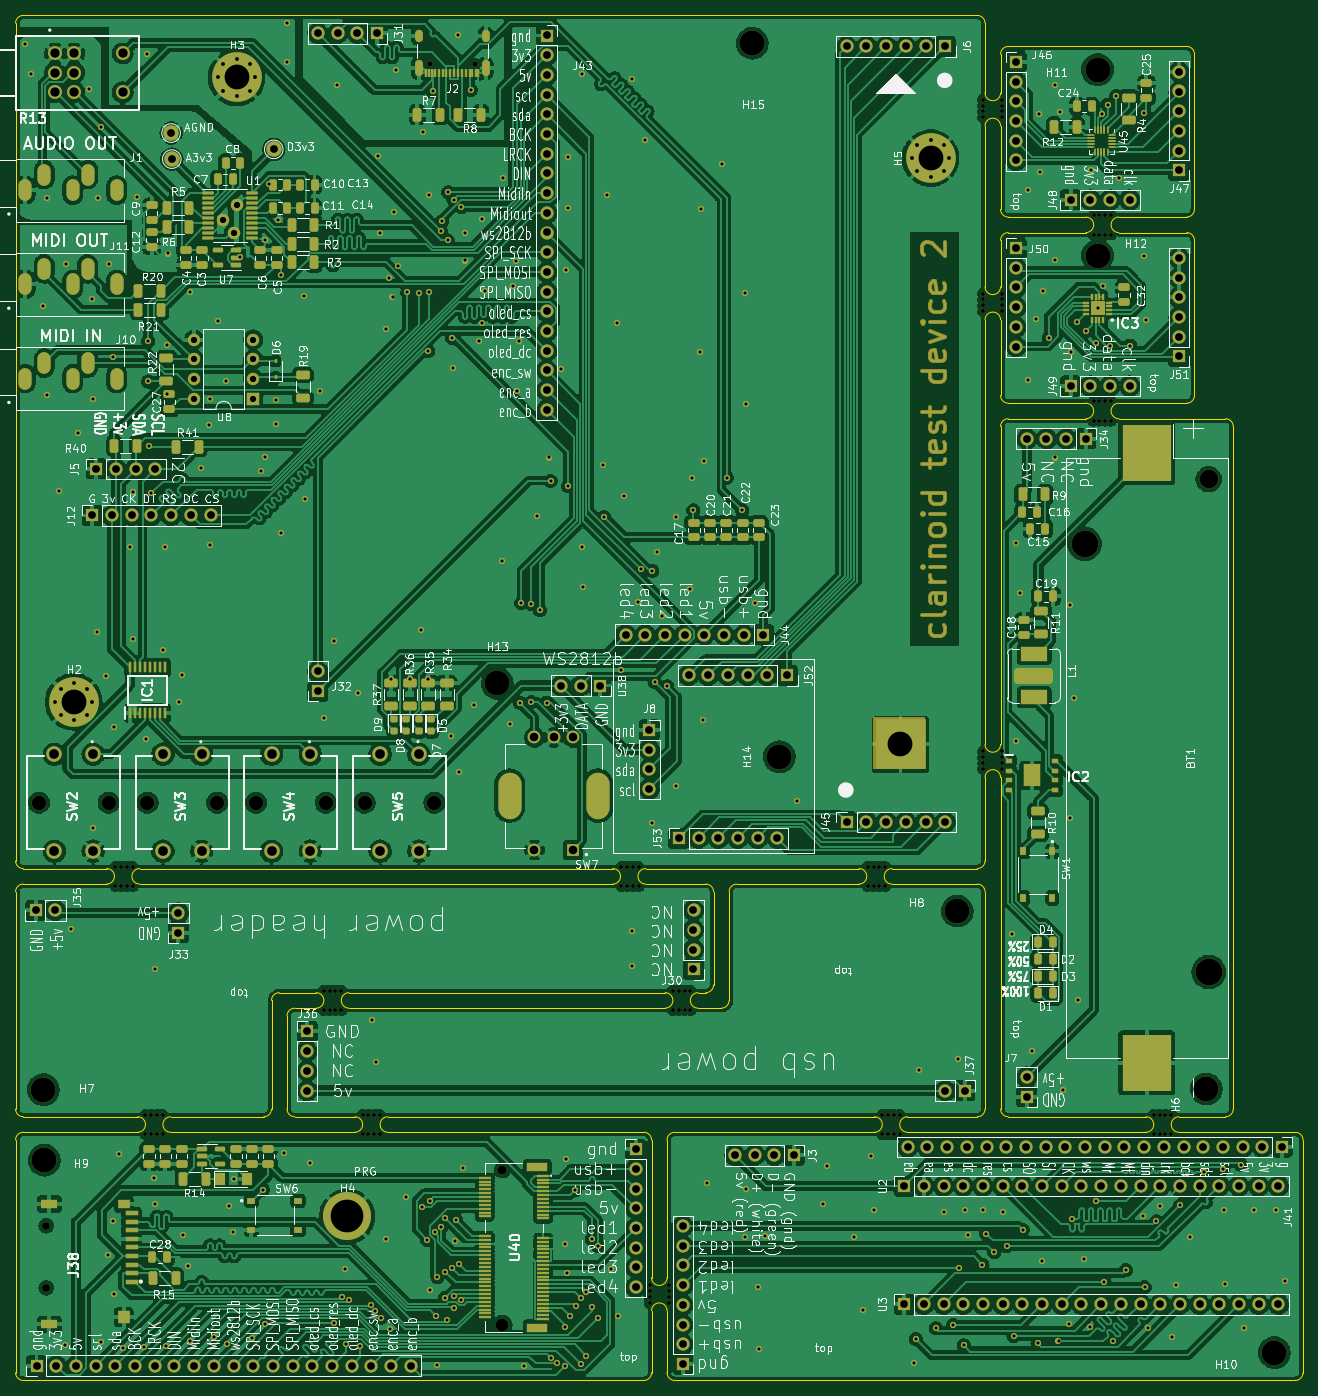
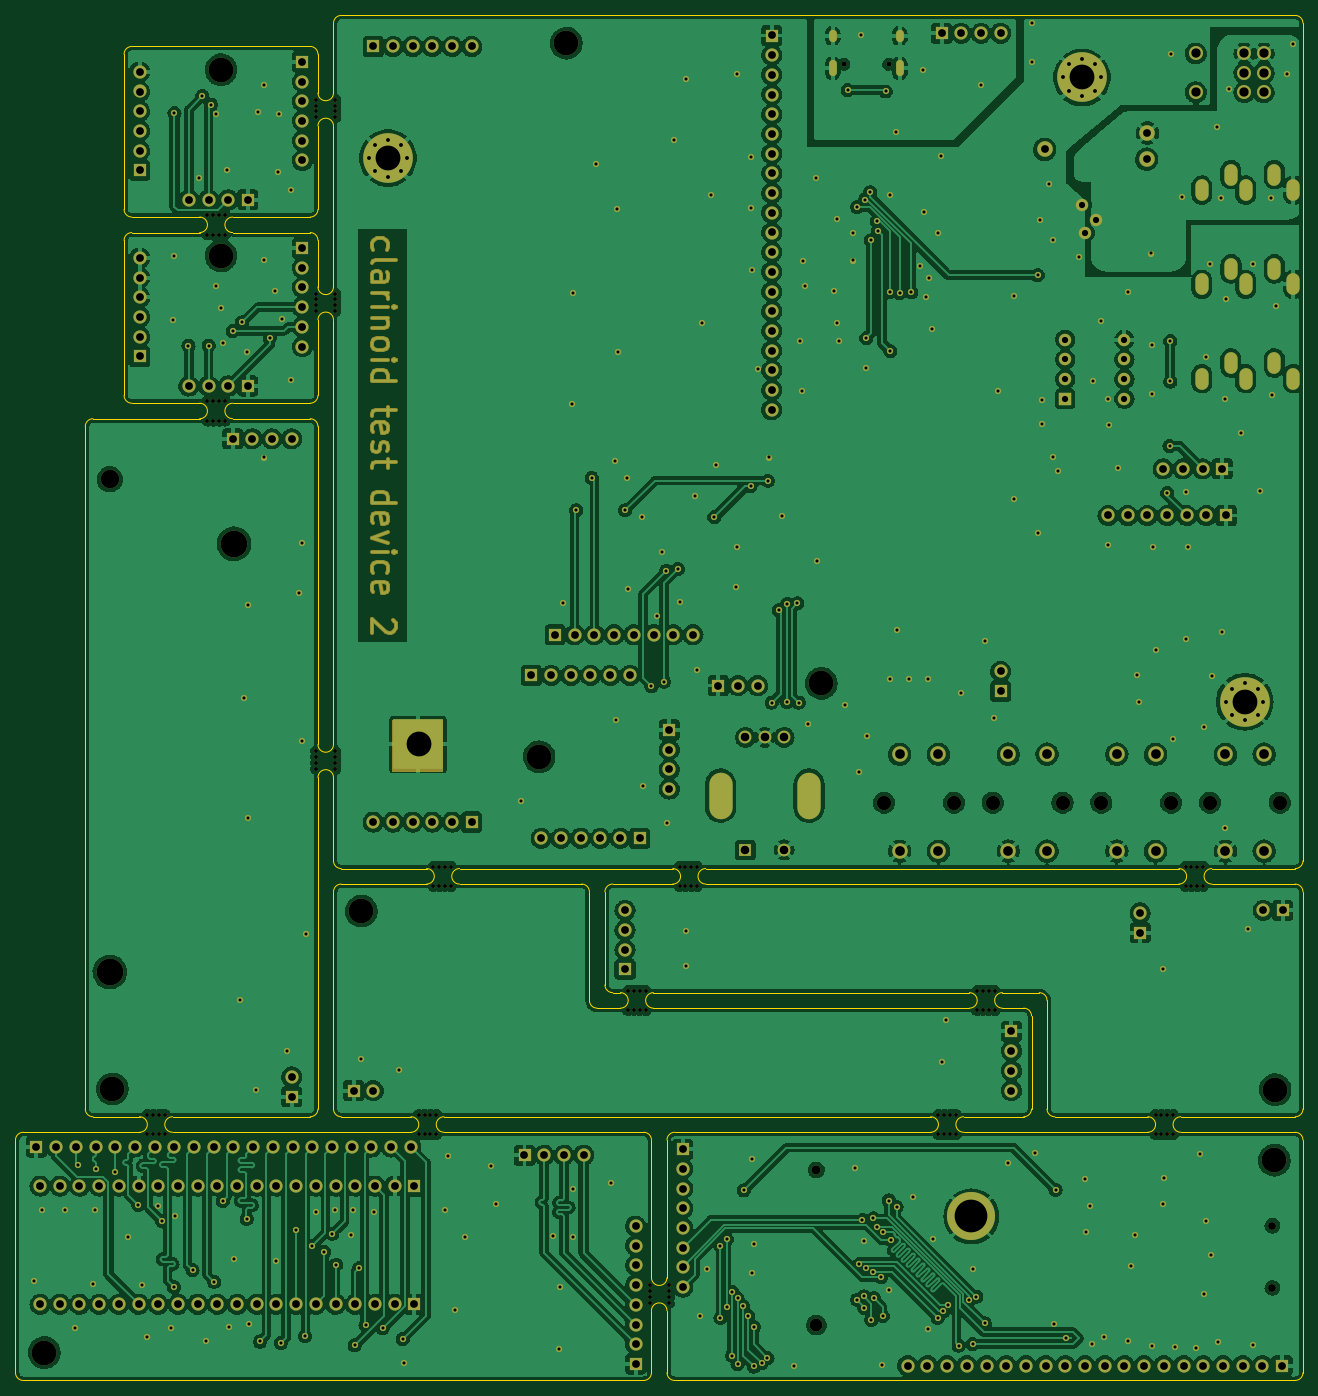
Circuit board: 11 layer files. Board 166.0 x 176.0 mm.
- bottom_copper: clarinoid-devboard-CuBottom.gbr (856672 bytes)
- top_copper: clarinoid-devboard-CuTop.gbr (1052810 bytes)
- outline: clarinoid-devboard-EdgeCuts.gbr (9334 bytes)
- bottom_mask: clarinoid-devboard-MaskBottom.gbr (29048 bytes)
- top_mask: clarinoid-devboard-MaskTop.gbr (45437 bytes)
- drill: clarinoid-devboard-NPTH.drl (3331 bytes)
- drill: clarinoid-devboard-PTH.drl (12768 bytes)
- paste: clarinoid-devboard-PasteBottom.gbr (465 bytes)
- paste: clarinoid-devboard-PasteTop.gbr (16277 bytes)
- bottom_silk: clarinoid-devboard-SilkBottom.gbr (29051 bytes)
- top_silk: clarinoid-devboard-SilkTop.gbr (337648 bytes)

=== bottom_copper: clarinoid-devboard-CuBottom.gbr (856672 bytes, source omitted) ===
=== top_copper: clarinoid-devboard-CuTop.gbr (1052810 bytes, source omitted) ===
=== outline: clarinoid-devboard-EdgeCuts.gbr (9334 bytes, source omitted) ===
=== bottom_mask: clarinoid-devboard-MaskBottom.gbr (29048 bytes, source omitted) ===
=== top_mask: clarinoid-devboard-MaskTop.gbr (45437 bytes, source omitted) ===
=== drill: clarinoid-devboard-NPTH.drl ===
M48
; DRILL file {KiCad (6.0.5)} date Fri Aug 12 21:43:39 2022
; FORMAT={-:-/ absolute / inch / decimal}
; #@! TF.CreationDate,2022-08-12T21:43:39+02:00
; #@! TF.GenerationSoftware,Kicad,Pcbnew,(6.0.5)
; #@! TF.FileFunction,NonPlated,1,2,NPTH
FMAT,2
INCH
; #@! TA.AperFunction,NonPlated,NPTH,ComponentDrill
T1C0.0197
; #@! TA.AperFunction,NonPlated,NPTH,ComponentDrill
T2C0.0256
; #@! TA.AperFunction,NonPlated,NPTH,ComponentDrill
T3C0.0394
; #@! TA.AperFunction,NonPlated,NPTH,ComponentDrill
T4C0.0453
; #@! TA.AperFunction,NonPlated,NPTH,ComponentDrill
T5C0.0650
; #@! TA.AperFunction,NonPlated,NPTH,ComponentDrill
T6C0.0728
; #@! TA.AperFunction,NonPlated,NPTH,ComponentDrill
T7C0.0941
; #@! TA.AperFunction,NonPlated,NPTH,ComponentDrill
T8C0.1260
; #@! TA.AperFunction,NonPlated,NPTH,ComponentDrill
T9C0.1358
%
G90
G05
T1
X13.5439Y-4.5118
X13.5439Y-4.6102
X13.5734Y-4.5118
X13.5734Y-4.6102
X13.6029Y-4.5118
X13.6029Y-4.6102
X13.6325Y-4.5118
X13.6325Y-4.6102
X13.6964Y-5.7717
X13.6964Y-5.8701
X13.726Y-5.7717
X13.726Y-5.8701
X13.7555Y-5.7717
X13.7555Y-5.8701
X13.785Y-5.7717
X13.785Y-5.8701
X14.6019Y-5.1417
X14.6019Y-5.2402
X14.6315Y-5.1417
X14.6315Y-5.2402
X14.661Y-5.1417
X14.661Y-5.2402
X14.6905Y-5.1417
X14.6905Y-5.2402
X14.7988Y-5.7717
X14.7988Y-5.8701
X14.8283Y-5.7717
X14.8283Y-5.8701
X14.8578Y-5.7717
X14.8578Y-5.8701
X14.8874Y-5.7717
X14.8874Y-5.8701
X16.1128Y-4.5118
X16.1128Y-4.6102
X16.1423Y-4.5118
X16.1423Y-4.6102
X16.1718Y-4.5118
X16.1718Y-4.6102
X16.2014Y-4.5118
X16.2014Y-4.6102
X16.2555Y-6.6378
X16.2555Y-6.6673
X16.2555Y-6.6969
X16.2555Y-6.7264
X16.3539Y-6.6378
X16.3539Y-6.6673
X16.3539Y-6.6969
X16.3539Y-6.7264
X16.3736Y-5.1417
X16.3736Y-5.2402
X16.4031Y-5.1417
X16.4031Y-5.2402
X16.4327Y-5.1417
X16.4327Y-5.2402
X16.4622Y-5.1417
X16.4622Y-5.2402
X17.3628Y-4.5118
X17.3628Y-4.6102
X17.3923Y-4.5118
X17.3923Y-4.6102
X17.4218Y-4.5118
X17.4218Y-4.6102
X17.4366Y-5.7717
X17.4366Y-5.8701
X17.4514Y-4.5118
X17.4514Y-4.6102
X17.4661Y-5.7717
X17.4661Y-5.8701
X17.4956Y-5.7717
X17.4956Y-5.8701
X17.5252Y-5.7717
X17.5252Y-5.8701
X17.9484Y-0.6191
X17.9484Y-0.6486
X17.9484Y-0.6782
X17.9484Y-0.7077
X17.9484Y-3.9262
X17.9484Y-3.9557
X17.9484Y-3.9852
X17.9484Y-4.0148
X17.9484Y-1.6033
X17.9484Y-1.6329
X17.9484Y-1.6624
X17.9484Y-1.6919
X18.0468Y-0.6191
X18.0468Y-0.6486
X18.0468Y-0.6782
X18.0468Y-0.7077
X18.0468Y-3.9262
X18.0468Y-3.9557
X18.0468Y-3.9852
X18.0468Y-4.0148
X18.0468Y-1.6033
X18.0468Y-1.6329
X18.0468Y-1.6624
X18.0468Y-1.6919
X18.5094Y-1.2047
X18.5094Y-1.3032
X18.5094Y-2.1496
X18.5094Y-2.248
X18.5389Y-1.2047
X18.5389Y-1.3032
X18.5389Y-2.1496
X18.5389Y-2.248
X18.5685Y-1.2047
X18.5685Y-1.3032
X18.5685Y-2.1496
X18.5685Y-2.248
X18.598Y-1.2047
X18.598Y-1.3032
X18.598Y-2.1496
X18.598Y-2.248
X18.8145Y-5.7717
X18.8145Y-5.8701
X18.8441Y-5.7717
X18.8441Y-5.8701
X18.8736Y-5.7717
X18.8736Y-5.8701
X18.9031Y-5.7717
X18.9031Y-5.8701
T2
X15.1397Y-0.4392
X15.3673Y-0.4392
T3
X13.1926Y-6.3346
X13.1926Y-6.6496
T4
X15.5073Y-6.0514
T5
X15.5073Y-6.8388
T6
X13.1551Y-4.187
X13.5094Y-4.187
X13.7063Y-4.187
X14.0606Y-4.187
X14.2575Y-4.187
X14.6118Y-4.187
X14.8086Y-4.187
X15.163Y-4.187
T7
X19.0934Y-2.5451
T8
X13.1783Y-5.6441
X13.1826Y-6.002
X15.4823Y-3.5815
X16.7767Y-0.3323
X16.9145Y-3.9543
X17.8169Y-4.7378
X18.5291Y-0.4665
X18.5291Y-1.4114
X19.0807Y-5.6402
X19.4267Y-6.9783
T9
X18.4635Y-2.873
X19.0934Y-5.0463
T0
M30

=== drill: clarinoid-devboard-PTH.drl (12768 bytes, source omitted) ===
=== paste: clarinoid-devboard-PasteBottom.gbr ===
%TF.GenerationSoftware,KiCad,Pcbnew,(6.0.5)*%
%TF.CreationDate,2022-08-12T21:43:39+02:00*%
%TF.ProjectId,clarinoid-devboard,636c6172-696e-46f6-9964-2d646576626f,rev?*%
%TF.SameCoordinates,Original*%
%TF.FileFunction,Paste,Bot*%
%TF.FilePolarity,Positive*%
%FSLAX46Y46*%
G04 Gerber Fmt 4.6, Leading zero omitted, Abs format (unit mm)*
G04 Created by KiCad (PCBNEW (6.0.5)) date 2022-08-12 21:43:39*
%MOMM*%
%LPD*%
G01*
G04 APERTURE LIST*
G04 APERTURE END LIST*
M02*

=== paste: clarinoid-devboard-PasteTop.gbr (16277 bytes, source omitted) ===
=== bottom_silk: clarinoid-devboard-SilkBottom.gbr (29051 bytes, source omitted) ===
=== top_silk: clarinoid-devboard-SilkTop.gbr (337648 bytes, source omitted) ===
